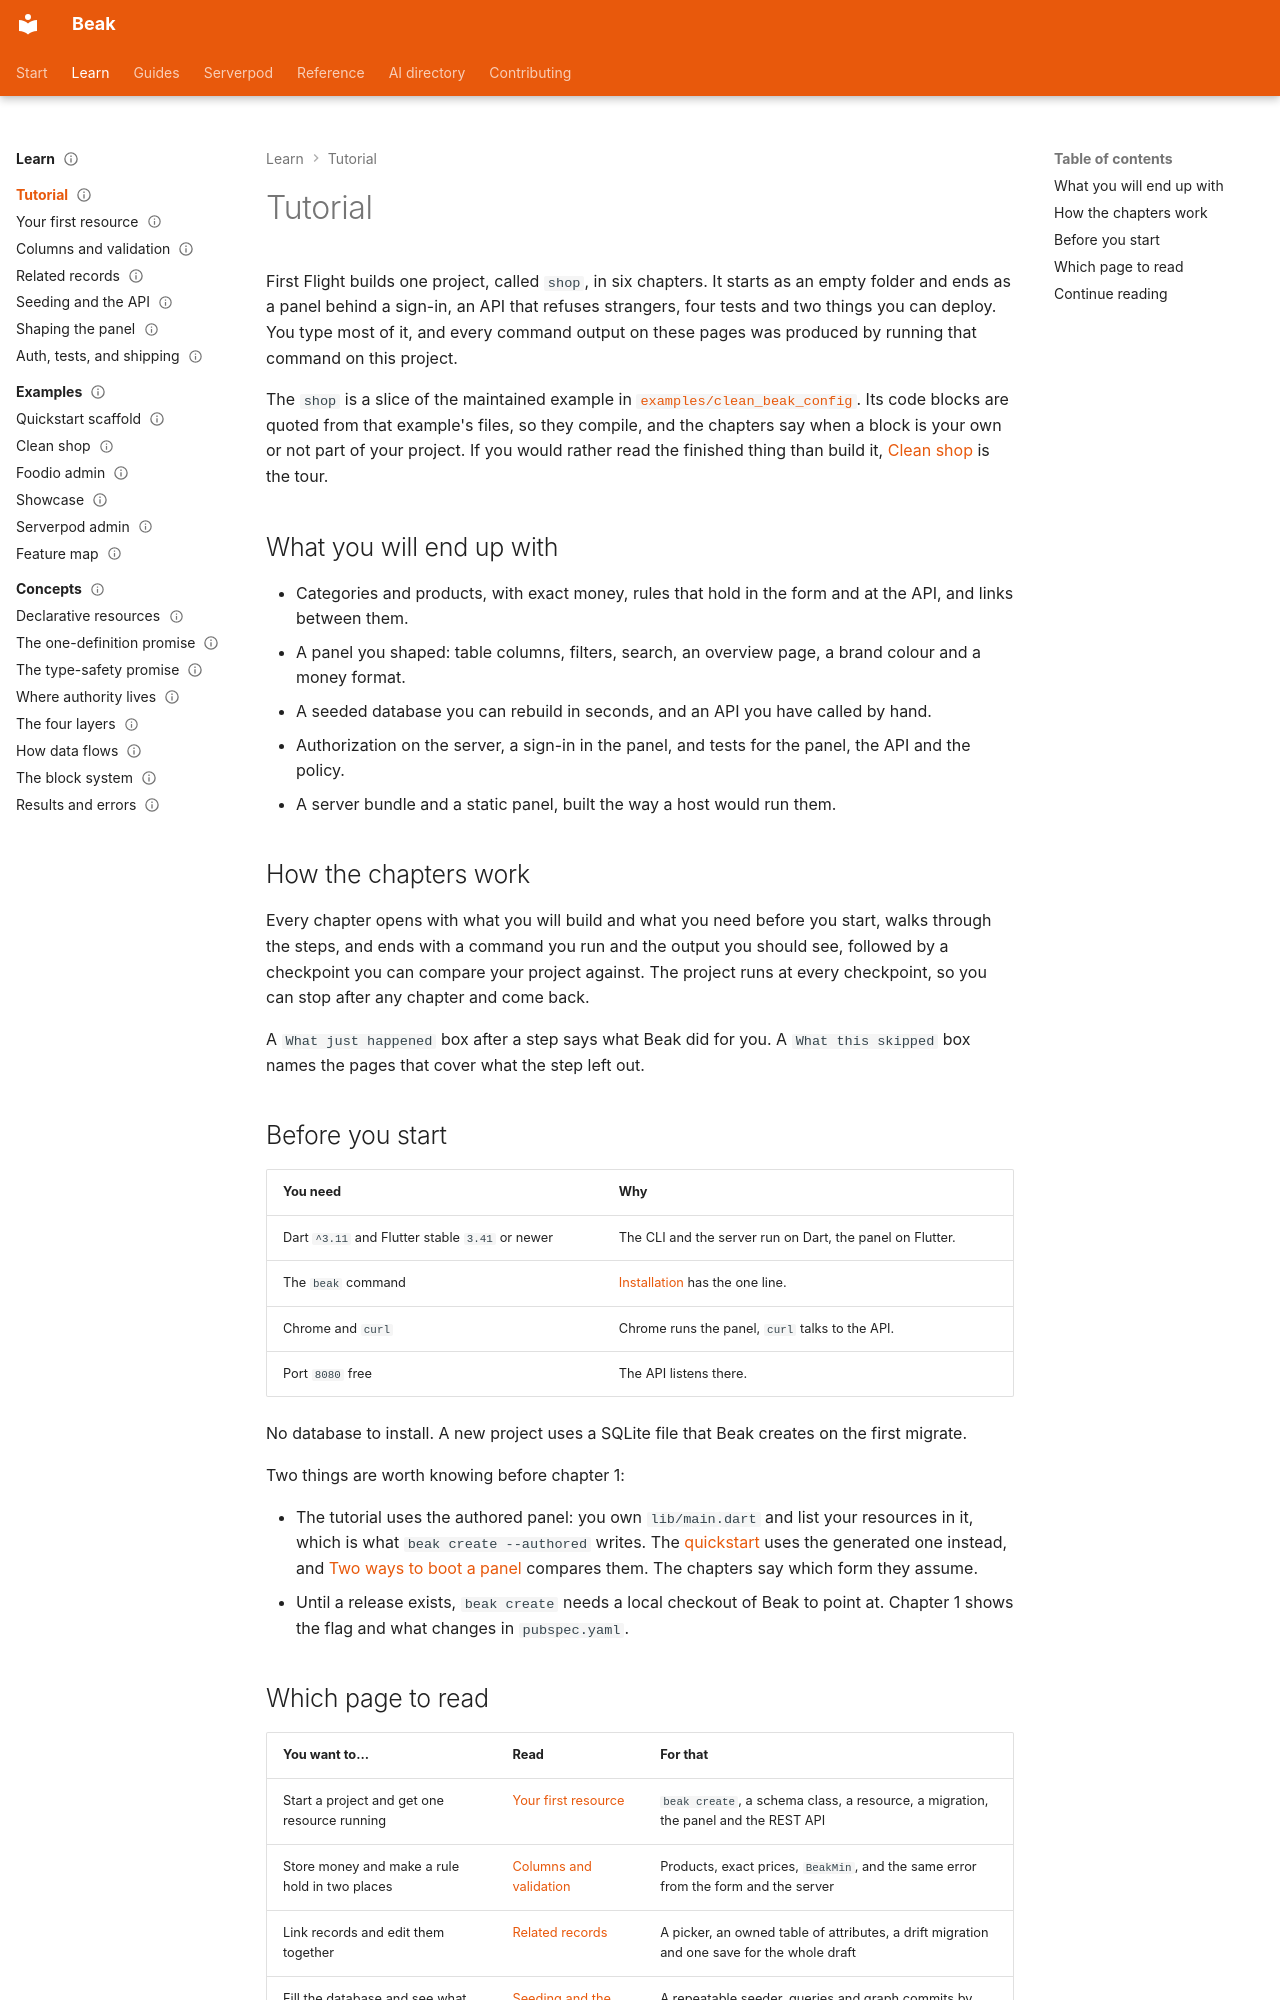

repository: SimonErich/beak · page: tutorial/index.html · generator: mkdocs

---
title: Tutorial
description: Build a small shop admin in six chapters, from an empty folder to a panel behind a sign-in, an API that refuses strangers, tests and two build outputs.
type: index
audience: [beginner]
status: stable
---

# Tutorial

First Flight builds one project, called `shop`, in six chapters. It starts as an empty folder and ends as a panel behind a sign-in, an API that refuses strangers, four tests and two things you can deploy. You type most of it, and every command output on these pages was produced by running that command on this project.

The `shop` is a slice of the maintained example in [`examples/clean_beak_config`](https://github.com/SimonErich/beak/tree/main/examples/clean_beak_config). Its code blocks are quoted from that example's files, so they compile, and the chapters say when a block is your own or not part of your project. If you would rather read the finished thing than build it, [Clean shop](../examples/clean-shop.md) is the tour.

## What you will end up with

- Categories and products, with exact money, rules that hold in the form and at the API, and links between them.
- A panel you shaped: table columns, filters, search, an overview page, a brand colour and a money format.
- A seeded database you can rebuild in seconds, and an API you have called by hand.
- Authorization on the server, a sign-in in the panel, and tests for the panel, the API and the policy.
- A server bundle and a static panel, built the way a host would run them.

## How the chapters work

Every chapter opens with what you will build and what you need before you start, walks through the steps, and ends with a command you run and the output you should see, followed by a checkpoint you can compare your project against. The project runs at every checkpoint, so you can stop after any chapter and come back.

A `What just happened` box after a step says what Beak did for you. A `What this skipped` box names the pages that cover what the step left out.

## Before you start

| You need | Why |
| --- | --- |
| Dart `^3.11` and Flutter stable `3.41` or newer | The CLI and the server run on Dart, the panel on Flutter. |
| The `beak` command | [Installation](../start-here/installation.md) has the one line. |
| Chrome and `curl` | Chrome runs the panel, `curl` talks to the API. |
| Port `8080` free | The API listens there. |

No database to install. A new project uses a SQLite file that Beak creates on the first migrate.

Two things are worth knowing before chapter 1:

- The tutorial uses the authored panel: you own `lib/main.dart` and list your resources in it, which is what `beak create --authored` writes. The [quickstart](../start-here/quickstart.md) uses the generated one instead, and [Two ways to boot a panel](../start-here/generated-or-authored.md) compares them. The chapters say which form they assume.
- Until a release exists, `beak create` needs a local checkout of Beak to point at. Chapter 1 shows the flag and what changes in `pubspec.yaml`.
